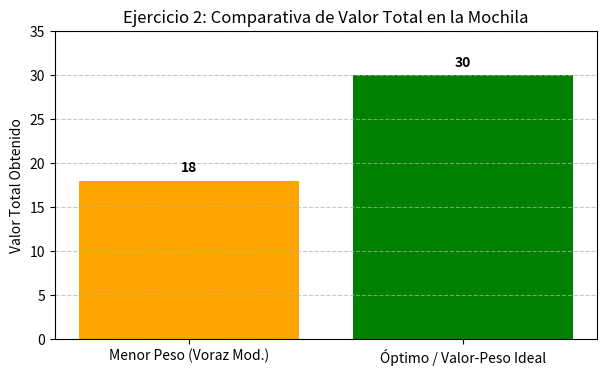

The script that saved this image:
#Liam Javier Castillo Pacheco 2143962

import matplotlib.pyplot as plt

def greedy_knapsack_weight(items, capacity):
    """
    Algoritmo voraz modificado: prioriza los objetos de MENOR PESO primero.
    items: lista de diccionarios con {'id', 'peso', 'valor'}
    """
    # Ordenar estrictamente de menor a mayor peso
    sorted_items = sorted(items, key=lambda x: x['peso'])
    
    current_weight = 0
    total_value = 0
    selected_items = []
    
    for item in sorted_items:
        if current_weight + item['peso'] <= capacity:
            current_weight += item['peso']
            total_value += item['valor']
            selected_items.append(item['id'])
            
    return selected_items, current_weight, total_value

if __name__ == '__main__':
   
    
    capacity = 10
    items = [
        {'id': 'A (Ligero/Bajo Valor)', 'peso': 3, 'valor': 4},
        {'id': 'B (Pesado/Alto Valor)', 'peso': 9, 'valor': 25},
        {'id': 'C (Mediano/Mediano Valor)', 'peso': 7, 'valor': 20}
    ]
    
    
    capacity = 10
    items = [
        {'id': 'Obj_Ligero', 'peso': 2, 'valor': 3},
        {'id': 'Obj_Mediano1', 'peso': 5, 'valor': 15},
        {'id': 'Obj_Mediano2', 'peso': 5, 'valor': 15},
        {'id': 'Obj_Pesado', 'peso': 9, 'valor': 28}
    ]
   
    
    selected, used_w, total_v = greedy_knapsack_weight(items, capacity)
    print(f"Método Menor Peso -> Seleccionados: {selected}, Peso: {used_w}, Valor: {total_v}")
    
    # Datos para gráfica comparativa
    metodos = ['Menor Peso (Voraz Mod.)', 'Óptimo / Valor-Peso Ideal']
    valores = [18, 30] # Comparativa con el resultado óptimo de la instancia
    
    plt.figure(figsize=(7, 4))
    plt.bar(metodos, valores, color=['orange', 'green'])
    plt.title('Ejercicio 2: Comparativa de Valor Total en la Mochila')
    plt.ylabel('Valor Total Obtenido')
    plt.ylim(0, 35)
    for i, v in enumerate(valores):
        plt.text(i, v + 1, str(v), ha='center', fontweight='bold')
    plt.grid(axis='y', linestyle='--', alpha=0.7)
    plt.savefig('ejercicio2_mochila.png')
    plt.show()
